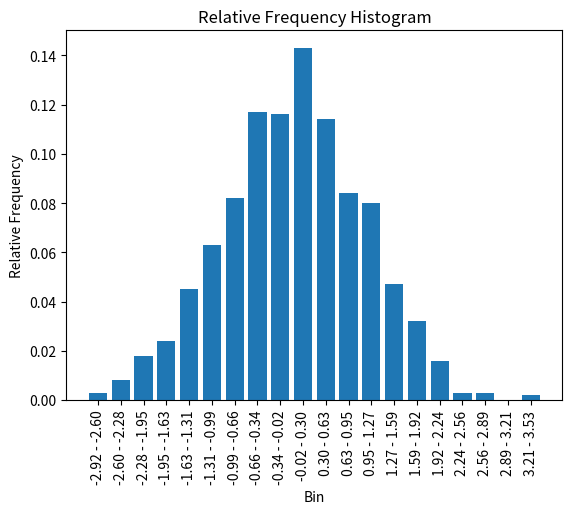

The script that saved this image:
import numpy as np
import matplotlib.pyplot as plt

def relfreq(inlist, numbins=10, defaultreallimits=None):
    hist, bin_edges = np.histogram(inlist, bins=numbins, range=defaultreallimits)
    hist = hist / len(inlist)
    return hist, bin_edges[0], bin_edges[1] - bin_edges[0], 0

# Example usage:
data = np.random.randn(1000)  # Generate 1000 random numbers from a normal distribution
hist, lower_limit, bin_size, _ = relfreq(data, numbins=20)

plt.bar(np.arange(len(hist)), hist, width=0.8)
plt.xlabel('Bin')
plt.ylabel('Relative Frequency')
plt.title('Relative Frequency Histogram')
plt.xticks(np.arange(len(hist)), [f'{lower_limit + i*bin_size:.2f} - {lower_limit + (i+1)*bin_size:.2f}' for i in range(len(hist))], rotation='vertical')
plt.show()
